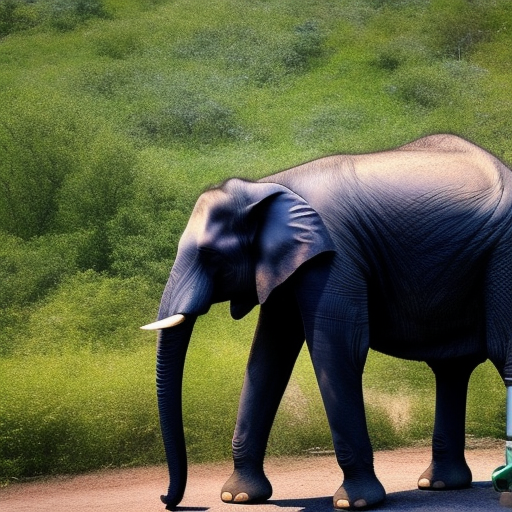
Generation parameters embedded in this image by AUTOMATIC1111 Stable Diffusion web UI or a fork of it (Forge, ...) (PNG 'parameters' text chunk):
a photo of a elephant taking pictures with a camera
Steps: 20, Sampler: Euler a, CFG scale: 7, Seed: 924611616, Size: 512x512, Model hash: 4c86efd062, Model: model